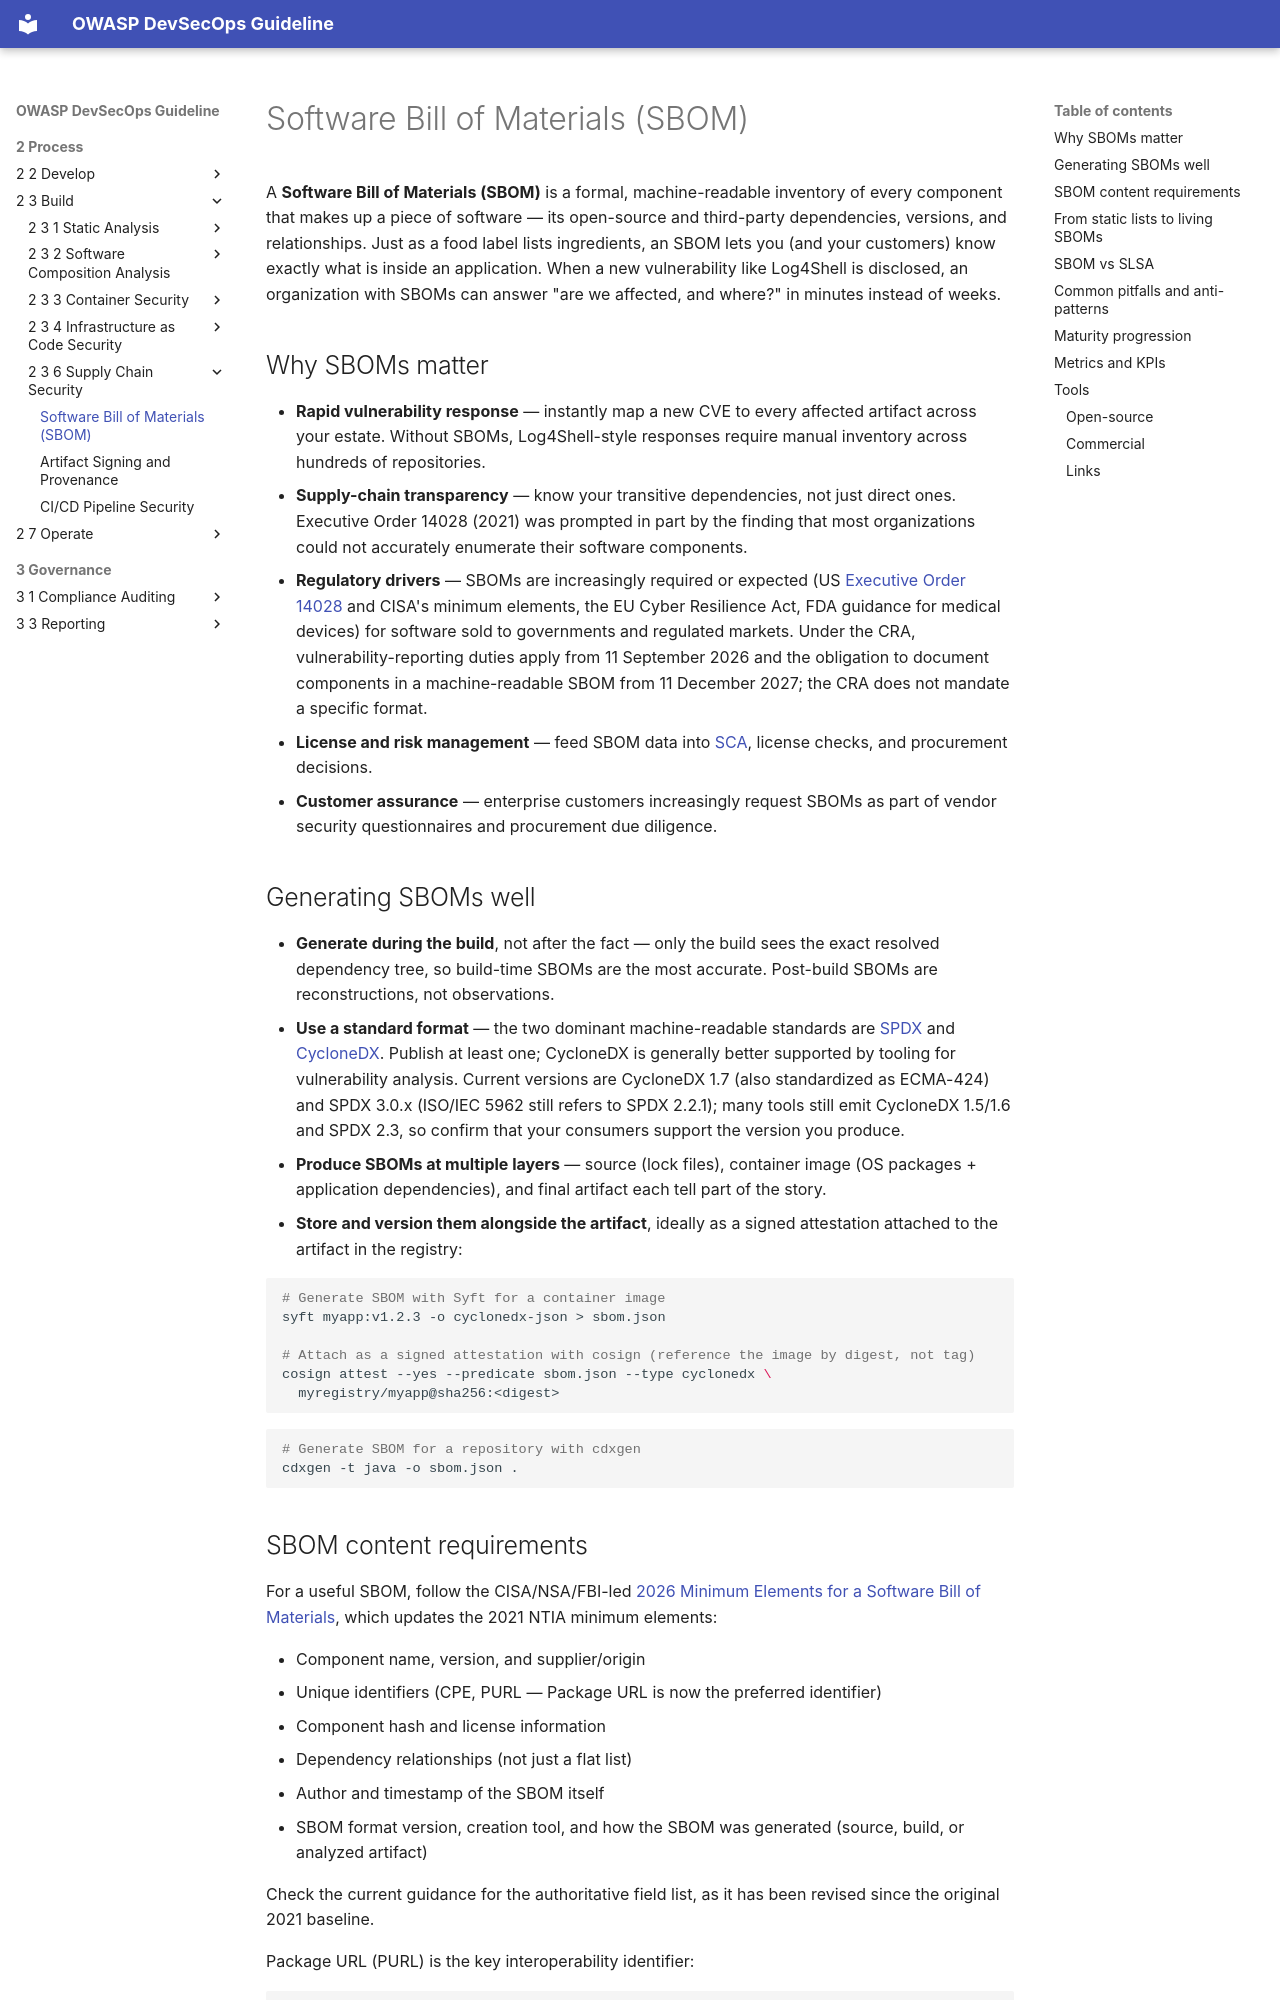

repository: OWASP/DevSecOpsGuideline · page: 2-Process/2-3-Build/2-3-6-Supply-Chain-Security/2-3-6-1-SBOM/index.html · generator: mkdocs

# Software Bill of Materials (SBOM)

A **Software Bill of Materials (SBOM)** is a formal, machine-readable inventory of every component that makes up a piece of software — its open-source and third-party dependencies, versions, and relationships. Just as a food label lists ingredients, an SBOM lets you (and your customers) know exactly what is inside an application. When a new vulnerability like Log4Shell is disclosed, an organization with SBOMs can answer "are we affected, and where?" in minutes instead of weeks.

## Why SBOMs matter

- **Rapid vulnerability response** — instantly map a new CVE to every affected artifact across your estate. Without SBOMs, Log4Shell-style responses require manual inventory across hundreds of repositories.
- **Supply-chain transparency** — know your transitive dependencies, not just direct ones. Executive Order 14028 (2021) was prompted in part by the finding that most organizations could not accurately enumerate their software components.
- **Regulatory drivers** — SBOMs are increasingly required or expected (US [Executive Order 14028](https://www.cisa.gov/sbom) and CISA's minimum elements, the EU Cyber Resilience Act, FDA guidance for medical devices) for software sold to governments and regulated markets. Under the CRA, vulnerability-reporting duties apply from 11 September 2026 and the obligation to document components in a machine-readable SBOM from 11 December 2027; the CRA does not mandate a specific format.
- **License and risk management** — feed SBOM data into [SCA](../2-3-2-Software-Composition-Analysis/2-3-2-1-Software-Composition-Analysis.md), license checks, and procurement decisions.
- **Customer assurance** — enterprise customers increasingly request SBOMs as part of vendor security questionnaires and procurement due diligence.

## Generating SBOMs well

- **Generate during the build**, not after the fact — only the build sees the exact resolved dependency tree, so build-time SBOMs are the most accurate. Post-build SBOMs are reconstructions, not observations.
- **Use a standard format** — the two dominant machine-readable standards are [SPDX](https://spdx.dev/) and [CycloneDX](https://cyclonedx.org/). Publish at least one; CycloneDX is generally better supported by tooling for vulnerability analysis. Current versions are CycloneDX 1.7 (also standardized as ECMA-424) and SPDX 3.0.x (ISO/IEC 5962 still refers to SPDX 2.2.1); many tools still emit CycloneDX 1.5/1.6 and SPDX 2.3, so confirm that your consumers support the version you produce.
- **Produce SBOMs at multiple layers** — source (lock files), container image (OS packages + application dependencies), and final artifact each tell part of the story.
- **Store and version them alongside the artifact**, ideally as a signed attestation attached to the artifact in the registry:

  ```bash
  # Generate SBOM with Syft for a container image
  syft myapp:v1.2.3 -o cyclonedx-json > sbom.json

  # Attach as a signed attestation with cosign (reference the image by digest, not tag)
  cosign attest --yes --predicate sbom.json --type cyclonedx \
    myregistry/myapp@sha256:<digest>
  ```

  ```bash
  # Generate SBOM for a repository with cdxgen
  cdxgen -t java -o sbom.json .
  ```
